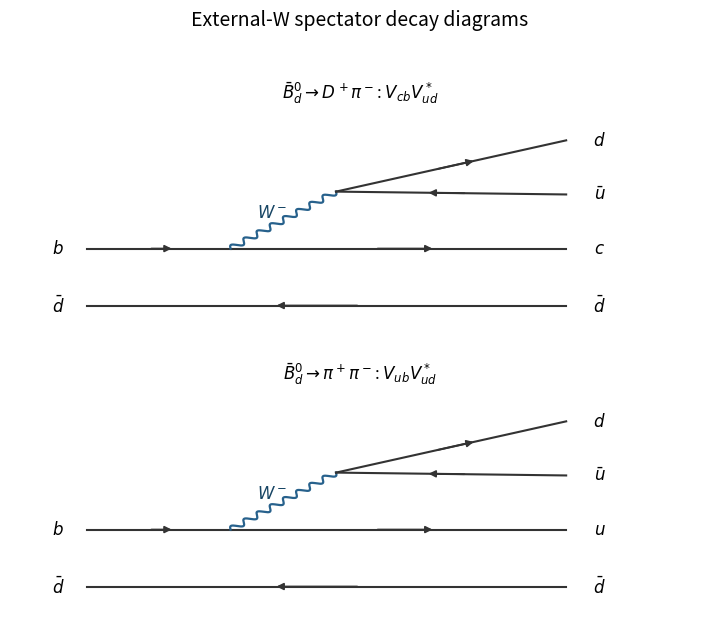

The matplotlib source for this figure: (Note: this script raises an exception after producing the figure.)
"""Original 2021 Particle and Nuclear Physics solution figure.

Writes the PNG basename to the current working directory. Dependencies are
numpy and matplotlib, declared in the repository pyproject.toml.
Tested with Python 3.14.4, NumPy 2.3.5, Matplotlib 3.10.7.
"""
from pathlib import Path
import matplotlib
matplotlib.use("Agg")
import matplotlib.pyplot as plt
from matplotlib.patches import Rectangle
import numpy as np


def line(ax, a, b, kind="fermion", backwards=False, label=None):
    a, b = np.array(a, dtype=float), np.array(b, dtype=float)
    d = b - a
    n = np.array([-d[1], d[0]]) / np.linalg.norm(d)
    if kind in ("wavy", "gluon"):
        t = np.linspace(0, 1, 300)
        phase = 16 * np.pi * t
        curve = a[:, None] + d[:, None] * t + 0.045 * n[:, None] * np.sin(phase)
        if kind == "gluon":
            curve += 0.045 * (d / np.linalg.norm(d))[:, None] * (np.cos(phase)-1) * np.sin(np.pi*t)
        ax.plot(*curve, color="#27618c", lw=1.6)
    else:
        ax.plot([a[0], b[0]], [a[1], b[1]], color="#333333", lw=1.5)
        if kind == "fermion":
            if backwards:
                a, b = b, a
            ax.annotate("", xy=a+0.61*(b-a), xytext=a+0.43*(b-a),
                        arrowprops={"arrowstyle":"-|>","color":"#333333","lw":1.3})
    if label:
        pos=(a+b)/2+0.17*n
        ax.text(*pos, label, fontsize=12, ha="center", va="center", color="#174564")


def text(ax, x, y, label, **kwargs):
    ax.text(x, y, label, ha="center", va="center", fontsize=12, **kwargs)


def setup(ax, xlim=(-.3,7), ylim=(-2.1,3.9)):
    ax.set_xlim(*xlim);ax.set_ylim(*ylim);ax.axis("off")


def save(fig):
    fig.savefig(Path(__file__).with_suffix(".png").name,dpi=145,facecolor="white")
    plt.close(fig)


def main():
    fig,axes=plt.subplots(2,1,figsize=(7.3,6.4))
    for ax,charm in zip(axes,[True,False]):
        line(ax,(.5,1.0),(2.0,1.0));line(ax,(2.0,1.0),(5.5,1.0))
        line(ax,(.5,0),(5.5,0),backwards=True)
        line(ax,(2,1),(3.1,2.0),"wavy",label=r"$W^-$")
        line(ax,(3.1,2),(5.5,2.9));line(ax,(3.1,2),(5.5,1.95),backwards=True)
        for x,y,l in [(.2,1,r"$b$"),(.2,0,r"$\bar d$"),(5.85,1,r"$c$" if charm else r"$u$"),(5.85,0,r"$\bar d$"),(5.85,2.9,r"$d$"),(5.85,1.95,r"$\bar u$")]:text(ax,x,y,l)
        ax.set_title(r"$\bar B_d^0\to D^+\pi^-$: $V_{cb}V_{ud}^*$" if charm else r"$\bar B_d^0\to\pi^+\pi^-$: $V_{ub}V_{ud}^*$",fontsize=12)
        setup(ax,ylim=(-.5,3.5))
    fig.suptitle("External-W spectator decay diagrams",fontsize=14)
    fig.tight_layout(rect=(0,.01,1,.95),h_pad=1.9);save(fig)

if __name__=="__main__":main()
